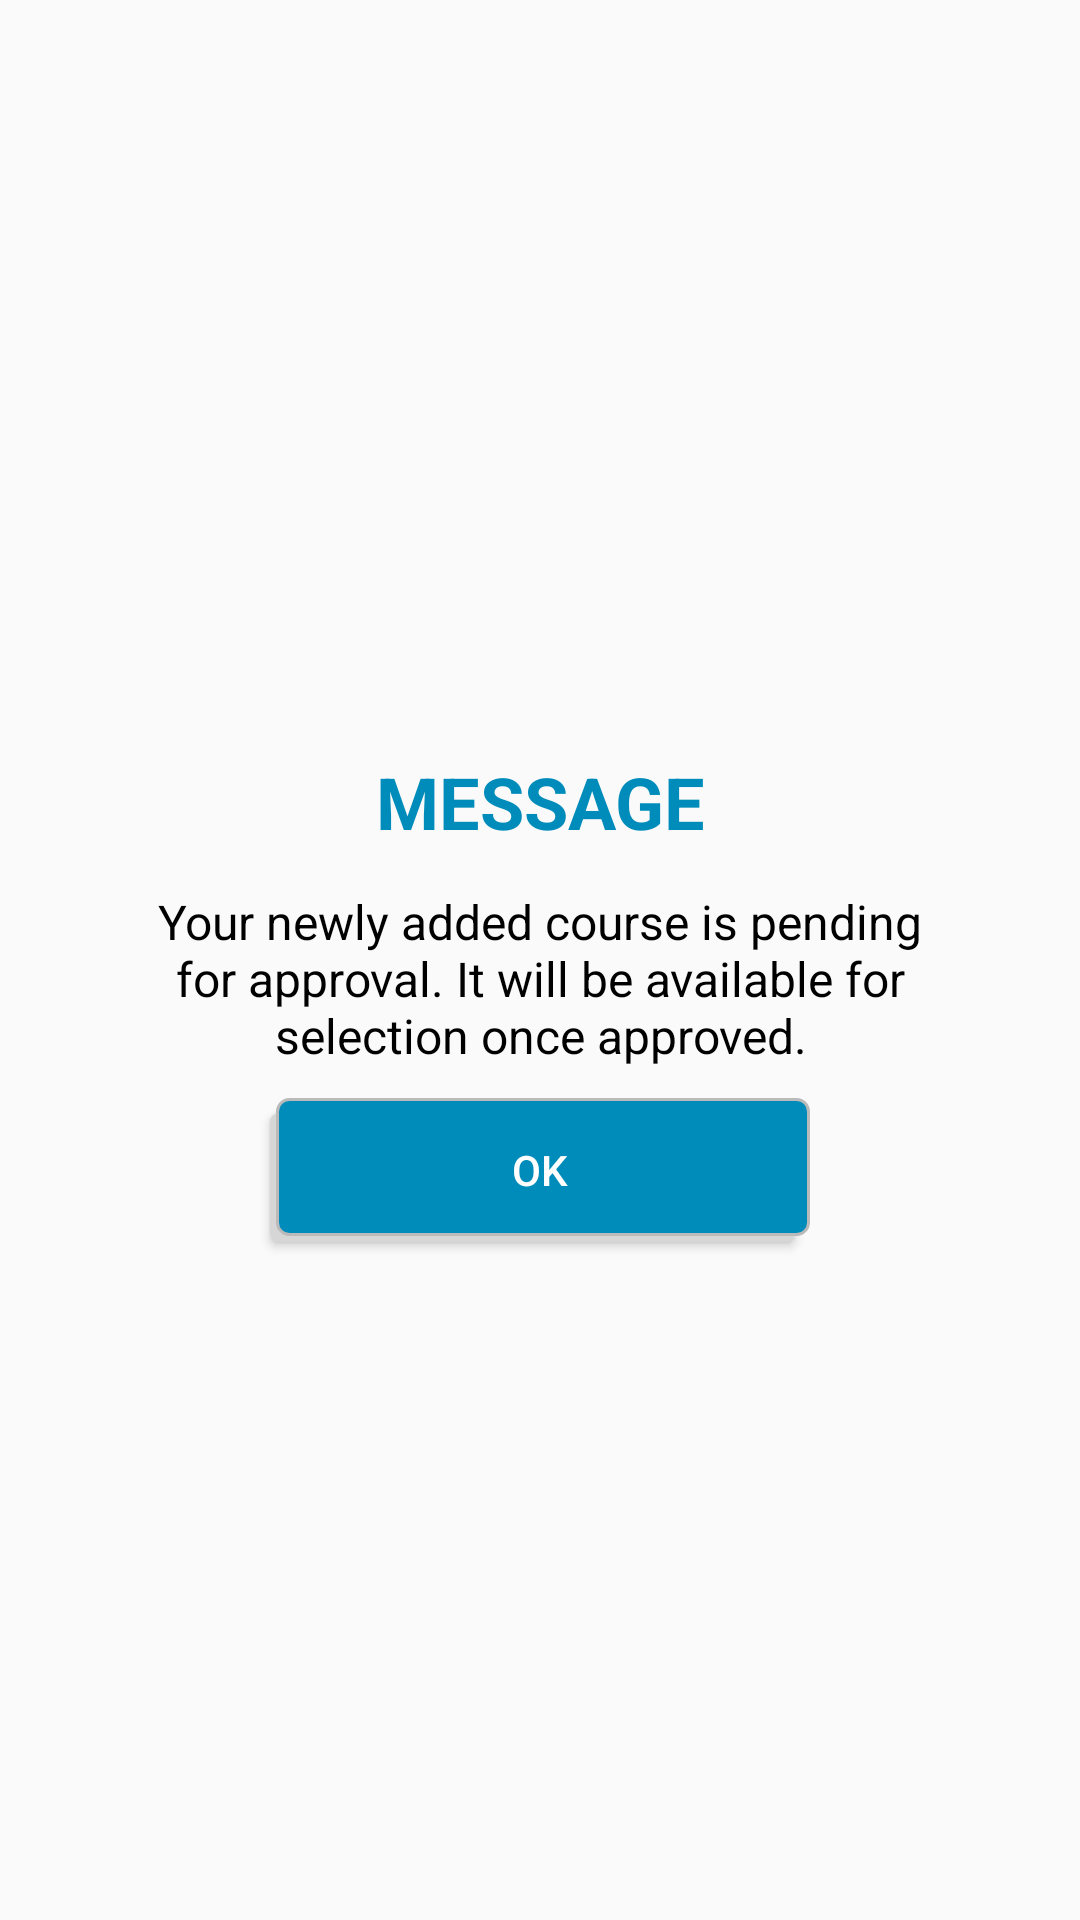

The Android layout XML behind this screen, and the referenced resources:
<!-- AndroidManifest.xml: application theme AppTheme -->
<!-- res/layout/msg_dialog.xml -->
<?xml version="1.0" encoding="utf-8"?>
<RelativeLayout xmlns:android="http://schemas.android.com/apk/res/android"
    android:layout_width="match_parent"
    android:layout_height="match_parent"
    android:layout_gravity="center"
    android:gravity="center">

    <LinearLayout
        android:layout_width="match_parent"
        android:layout_height="wrap_content"
        android:layout_gravity="center"
        android:layout_marginLeft="20dp"
        android:layout_marginTop="15dp"
        android:layout_marginRight="20dp"
        android:background="@drawable/dialog_bg"
        android:orientation="vertical"
        android:paddingLeft="15dp"
        android:paddingRight="15dp">

        <View
            android:layout_width="match_parent"
            android:layout_height="20dp" />

        <TextView
            android:id="@+id/tv_head"
            android:layout_width="match_parent"
            android:layout_height="wrap_content"
            android:gravity="center"
            android:paddingBottom="3dp"
            android:text="@string/message"
            android:textAllCaps="true"
            android:textColor="@color/blue"
            android:textSize="24sp"
            android:textStyle="bold" />

        <TextView
            android:layout_width="match_parent"
            android:layout_height="wrap_content"
            android:padding="10dp"
            android:text="@string/msg"
            android:textAlignment="center"
            android:textColor="@color/black"
            android:textSize="16sp" />

        <Button
            android:id="@+id/btn_ok"
            android:layout_width="180dp"
            android:layout_height="0dp"
            android:layout_weight="1"
            android:background="@drawable/roundedbutton_bg"
            android:text="@string/okay"
            android:textColor="@color/white"
            android:layout_gravity="center"/>

        <View
            android:layout_width="match_parent"
            android:layout_height="10dp" />

    </LinearLayout>

</RelativeLayout>
<!-- resources referenced by this layout -->
<resources>
  <color name="black">#000000</color>
  <color name="blue">#008CBA</color>
  <color name="white">#FFFFFF</color>
  <!-- drawable roundedbutton_bg (drawable) -->
  <?xml version="1.0" encoding="utf-8"?>
  <selector xmlns:android="http://schemas.android.com/apk/res/android">
      <item>
          <layer-list>
              <item android:right="5dp" android:top="5dp">
                  <shape>
                      <corners android:radius="3dp" />
                      <solid android:color="#D6D6D6" />
                  </shape>
              </item>
              <item android:bottom="2dp" android:left="2dp">
                  <shape>
                      <gradient android:angle="270"
                          android:endColor="@color/blue" android:startColor="@color/blue" />
                      <stroke android:width="1dp" android:color="#BABABA" />
                      <corners android:radius="4dp" />
                      <padding android:bottom="10dp" android:left="10dp"
                          android:right="10dp" android:top="10dp" />
                  </shape>
              </item>
          </layer-list>
      </item>
  
  </selector>
  <string name="message">Message</string>
  <string name="msg">Your newly added course is pending for approval. It will be available for selection once approved.</string>
  <string name="okay">OK</string>
  <style name="AppTheme" parent="Theme.AppCompat.Light.NoActionBar">
          
          <item name="colorPrimary">@color/colorPrimary</item>
          <item name="colorPrimaryDark">@color/colorPrimaryDark</item>
          <item name="colorAccent">@color/colorAccent</item>
      </style>
  <color name="colorPrimary">#008577</color>
  <color name="colorPrimaryDark">#008CBA</color>
  <color name="colorAccent">#008CBA</color>
</resources>
